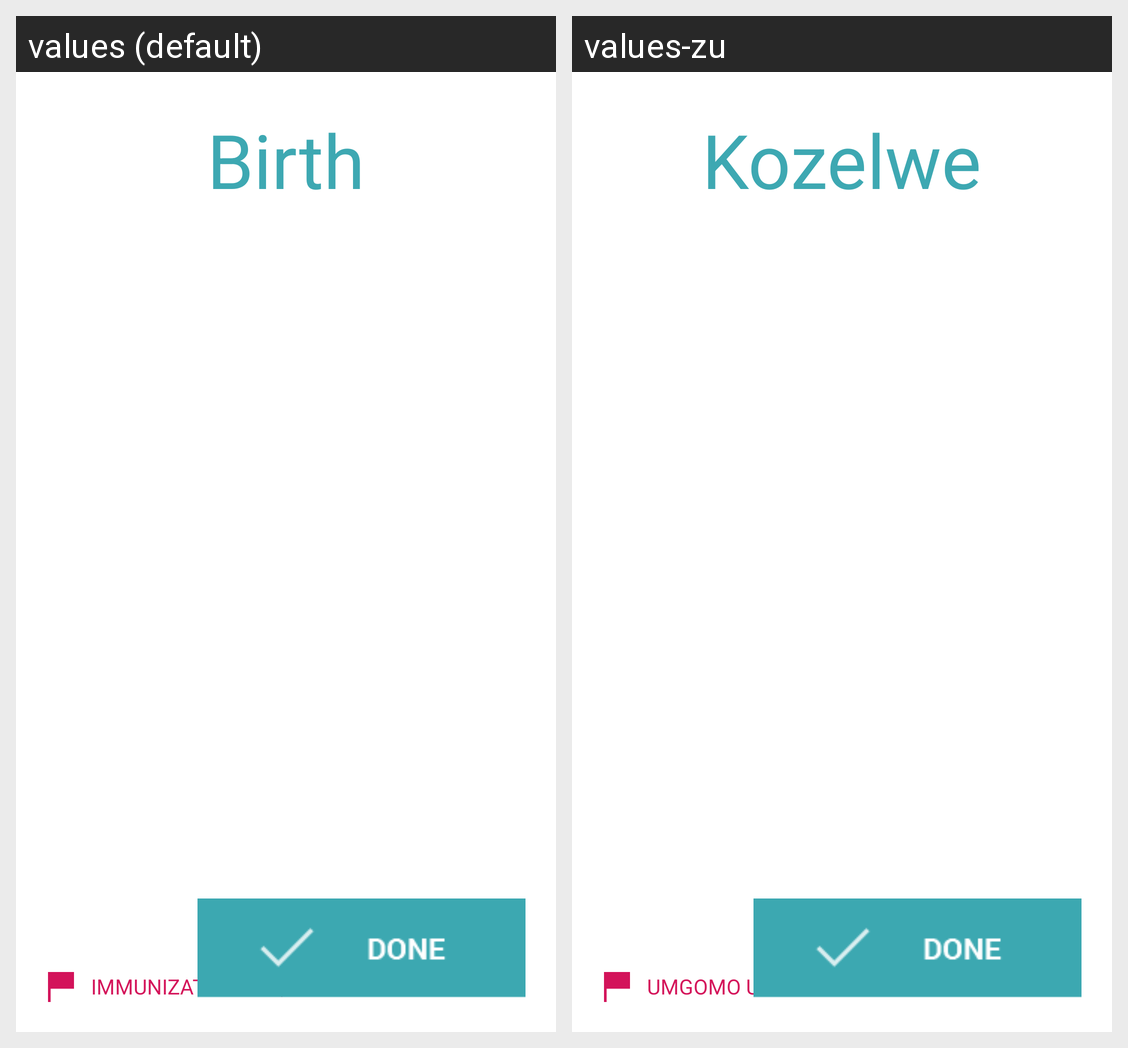

Here is an Android app screen in its default locale and in the app's own translations. Write out the translated-string differences for the strings that appear on this screen.
Android screen res/layout/activity_immunizations_received.xml rendered under 2 locales, left to right: values (default), values-zu. Device: Nexus 5 (rendered at 1080×1920; each locale shown at half size, 540×960, under a caption strip naming it); theme AppTheme.
Strings drawn on this screen, with the default value and each locale's value (text and hints the layout hard-codes, and strings that could not be matched under every locale, appear in the picture but are not listed):

cha_vaccine_age1_text
  values: Birth
  values-zu: Kozelwe

immunization_legend_text
  values: IMMUNIZATION REQUIRED
  values-zu: UMGOMO UYADINGEKA
